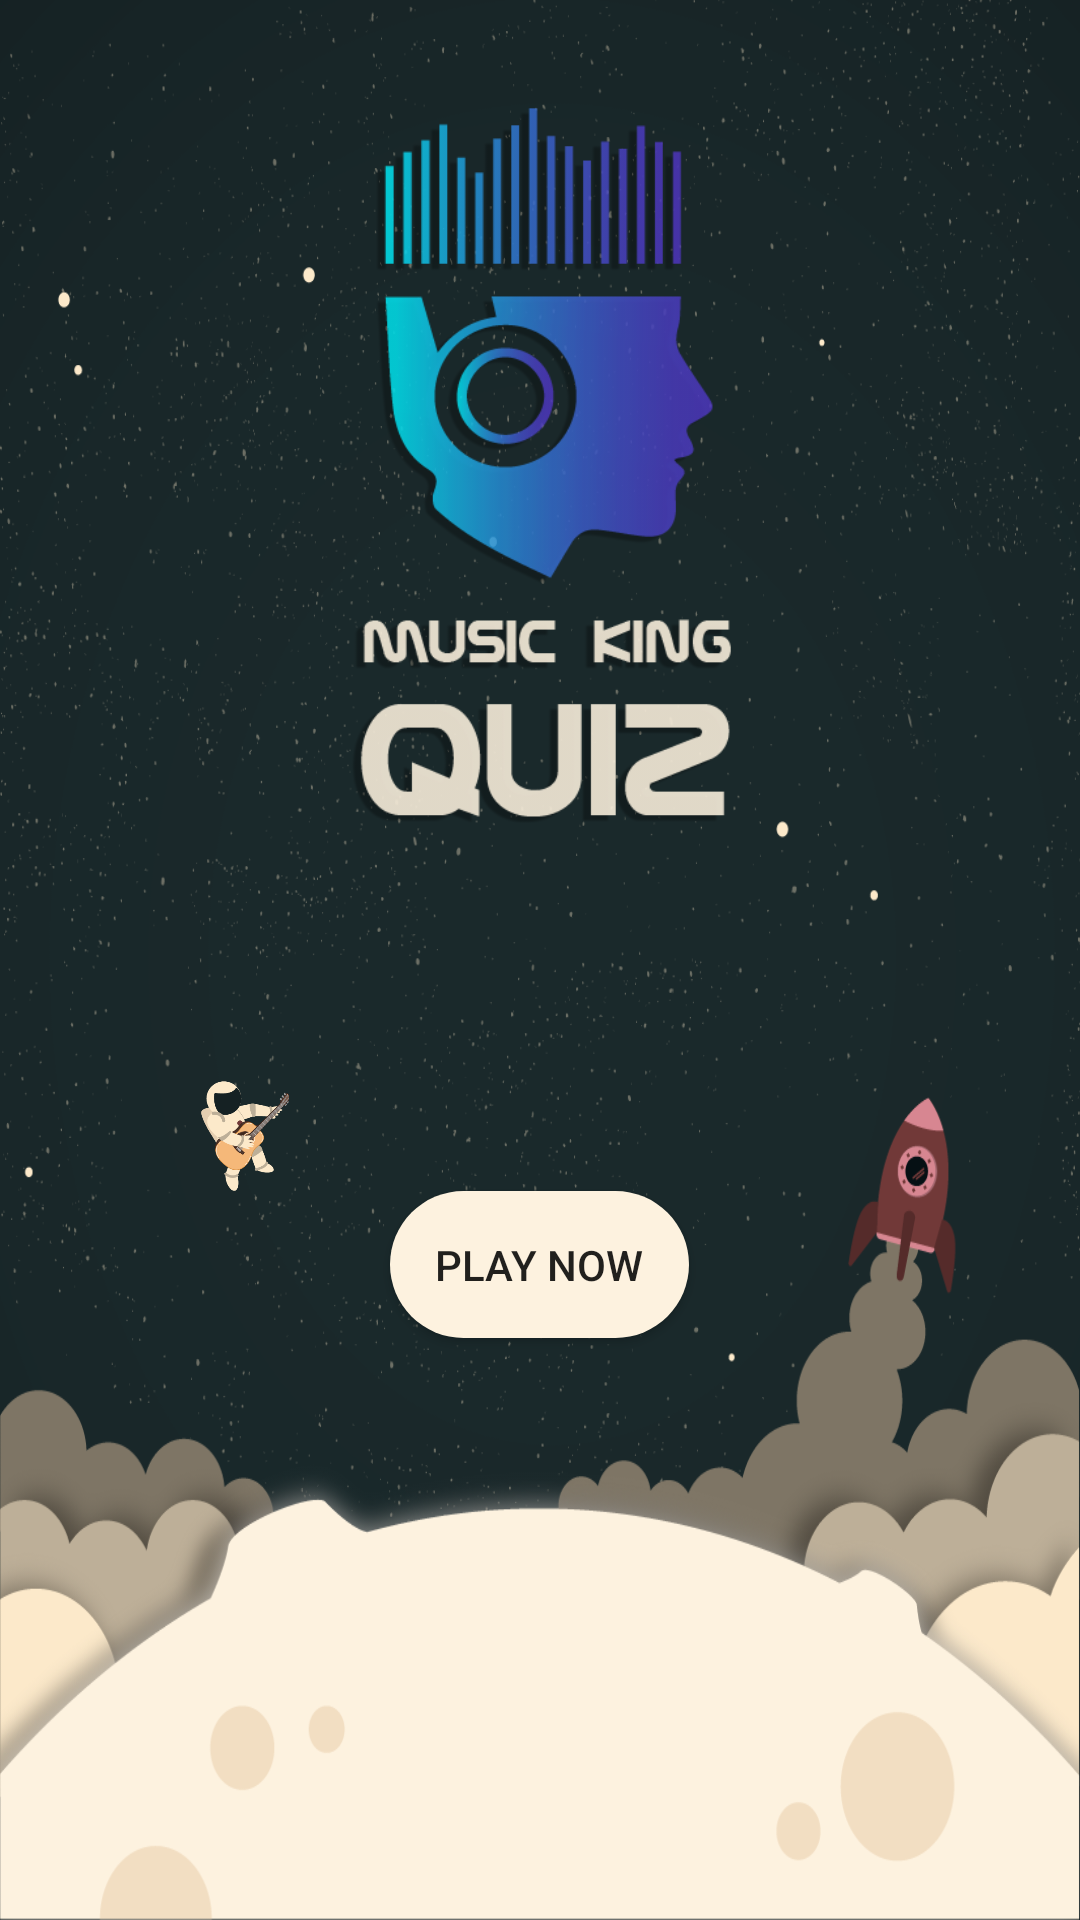

The Android layout XML behind this screen, and the referenced resources:
<!-- AndroidManifest.xml: application theme AppTheme -->
<!-- res/layout/activity_main.xml -->
<?xml version="1.0" encoding="utf-8"?>
<LinearLayout xmlns:android="http://schemas.android.com/apk/res/android"
    xmlns:app="http://schemas.android.com/apk/res-auto"
    xmlns:tools="http://schemas.android.com/tools"
    android:layout_width="match_parent"
    android:layout_height="match_parent"
    tools:context=".MainActivity"
    android:orientation="vertical"
    android:background="@drawable/background">
    <LinearLayout
        android:id="@+id/l1"
        android:layout_width="match_parent"
        android:layout_height="280dp"
        android:orientation="vertical">

        <ImageView
            android:id="@+id/imageView3"
            android:layout_width="match_parent"
            android:layout_height="wrap_content"
            android:layout_marginTop="30dp"
            app:srcCompat="@drawable/musickinglogo"
            android:contentDescription="@string/todo" />
    </LinearLayout>

    <LinearLayout
        android:id="@+id/l2"
        android:layout_width="wrap_content"
        android:layout_height="wrap_content"
        android:layout_marginTop="80dp"
        android:background="@drawable/spaceullustration"
        android:orientation="vertical">

        <ImageView
            android:id="@+id/ivHuman"
            android:layout_width="163dp"
            android:layout_height="37dp"
            android:contentDescription="@string/todo"
            app:srcCompat="@drawable/human" />

        <Button
            android:id="@+id/btnPlay"
            android:layout_width="wrap_content"
            android:layout_height="wrap_content"
            android:layout_gravity="center"
            android:background="@drawable/buttonstyle"
            android:elevation="0dp"
            android:text="@string/play_now" />

    </LinearLayout>

</LinearLayout>
<!-- resources referenced by this layout -->
<resources>
  <!-- drawable background: png bitmap (drawable-v24, 144925 bytes) -->
  <!-- drawable buttonstyle (drawable) -->
  <?xml version="1.0" encoding="utf-8"?>
  <shape xmlns:android="http://schemas.android.com/apk/res/android">
  
      <corners android:radius="25dp"></corners>
      <solid android:color="@color/lightorange"></solid>
      <padding android:top="15dp" android:right="15dp" android:left="15dp" android:bottom="15dp"></padding>
  
  </shape>
  <!-- drawable human: png bitmap (drawable-v24, 18491 bytes) -->
  <!-- drawable musickinglogo: png bitmap (drawable-v24, 40366 bytes) -->
  <!-- drawable spaceullustration: png bitmap (drawable-v24, 87254 bytes) -->
  <string name="play_now">PLAY NOW</string>
  <string name="todo">TODO</string>
  <style name="AppTheme" parent="Theme.AppCompat.Light.NoActionBar">
          
          <item name="colorPrimary">@color/colorPrimary</item>
          <item name="colorPrimaryDark">@color/colorPrimaryDark</item>
          <item name="colorAccent">@color/colorAccent</item>
          <item name="android:windowFullscreen">true</item>
          <item name="android:windowNoTitle">true</item>
          <item name="windowActionBar">false</item>
      </style>
  <color name="lightorange">#fdf2df</color>
  <color name="colorPrimary">#3f51b5</color>
  <color name="colorPrimaryDark">#2963c1</color>
  <color name="colorAccent">#FF4081</color>
</resources>
